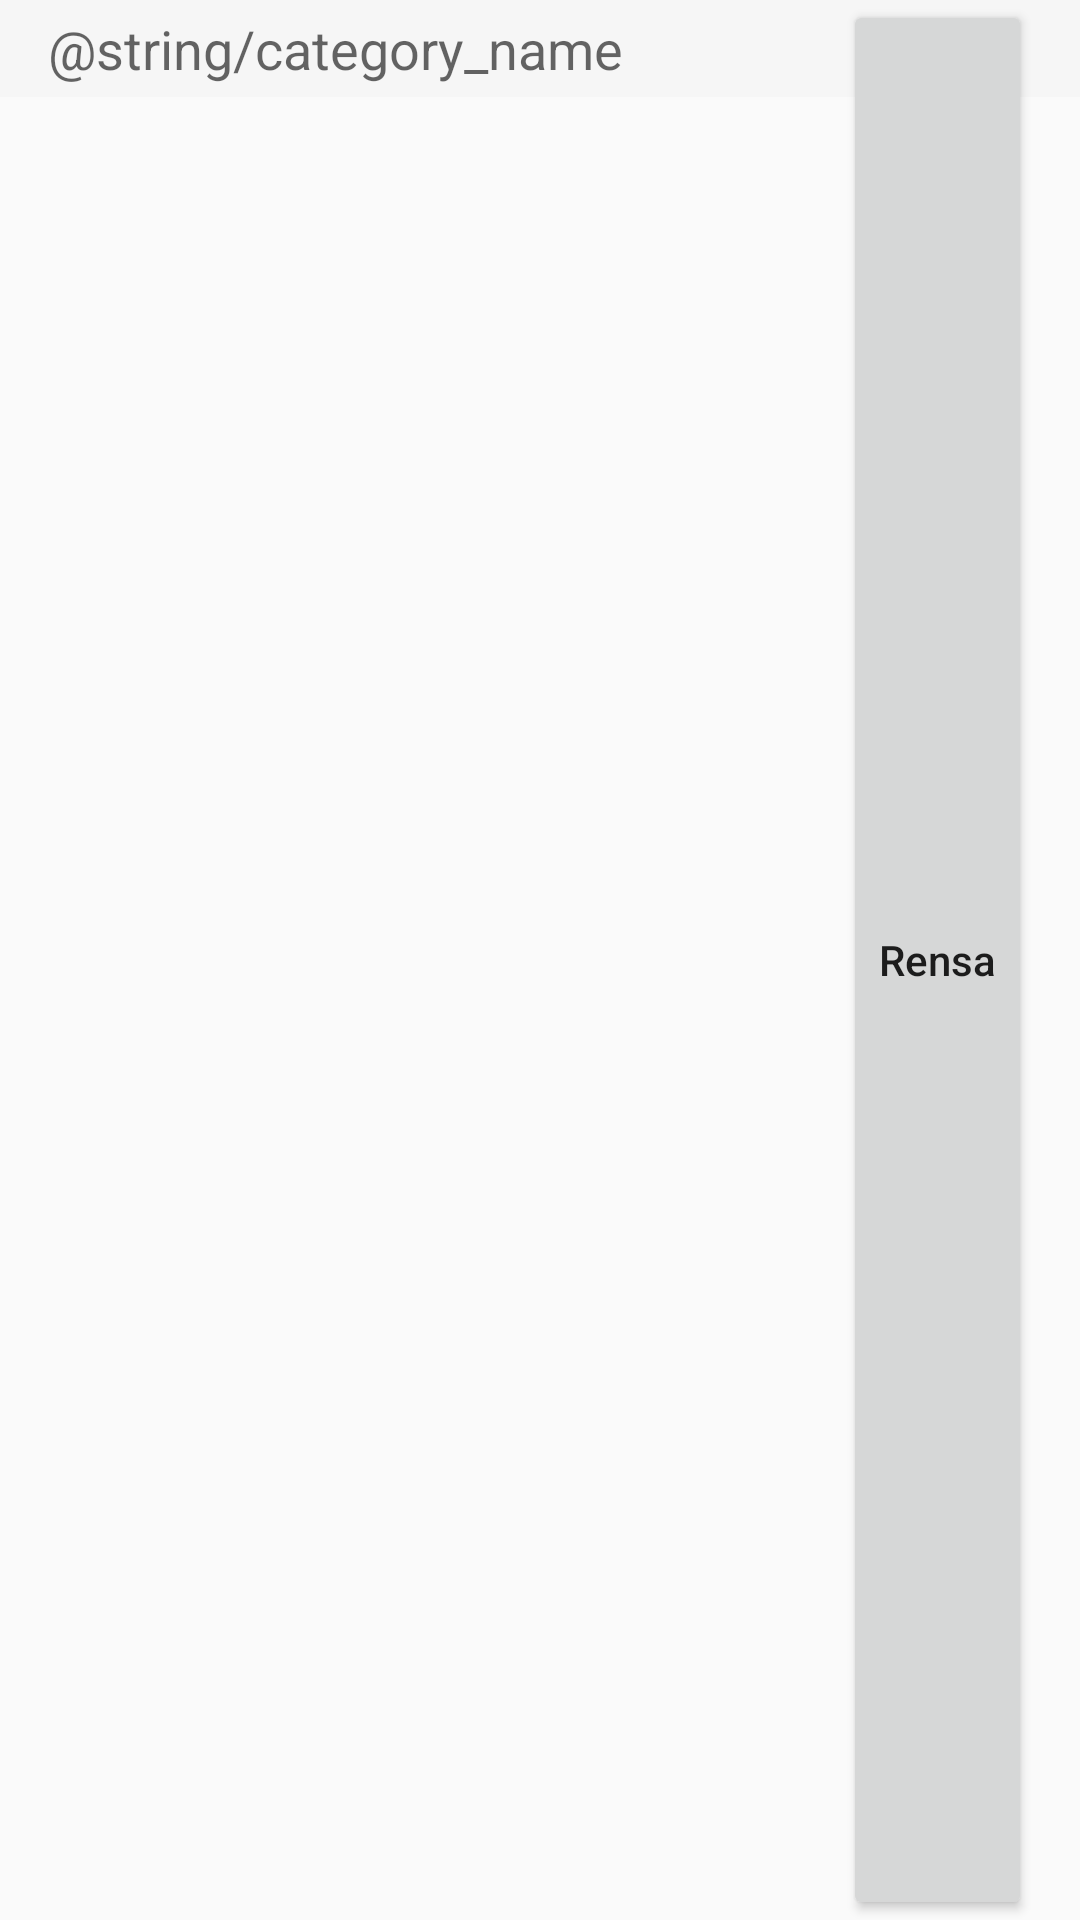

Layout XML and referenced resources for this Android screen:
<!-- AndroidManifest.xml: application theme AppTheme -->
<!-- res/layout/category_separator.xml -->
<?xml version="1.0" encoding="utf-8"?>
<RelativeLayout xmlns:android="http://schemas.android.com/apk/res/android"
    android:id="@+id/item_layout"
    android:layout_width="match_parent"
    android:layout_height="40dp"
    android:clickable="false">

    <TextView
        android:id="@+id/category_text"
        android:layout_width="match_parent"
        android:layout_height="wrap_content"
        android:layout_alignParentStart="true"
        android:layout_alignParentTop="true"
        android:background="@color/lighter_grey"
        android:ellipsize="end"
        android:gravity="start|center_vertical"
        android:lines="1"
        android:maxLines="1"
        android:paddingBottom="@dimen/spacing_micro"
        android:paddingEnd="@dimen/spacing_normal"
        android:paddingStart="@dimen/spacing_normal"
        android:paddingTop="@dimen/spacing_micro"
        android:text="@string/category_name"
        android:textAppearance="@android:style/TextAppearance.Material.Medium" />

    <Button
        android:id="@+id/clear_done"
        style="@style/Widget.AppCompat.Button.Small"
        android:layout_width="wrap_content"
        android:layout_height="match_parent"
        android:layout_alignParentEnd="true"
        android:layout_marginEnd="@dimen/spacing_normal"
        android:text="Rensa"
        android:textAllCaps="false"
        android:textSize="14sp" />


</RelativeLayout>
<!-- resources referenced by this layout -->
<resources>
  <color name="lighter_grey">#f6f6f6</color>
  <dimen name="spacing_micro">4dp</dimen>
  <dimen name="spacing_normal">16dp</dimen>
  <style name="AppTheme" parent="Theme.AppCompat.Light.DarkActionBar">
          
          <item name="colorPrimary">@color/colorPrimary</item>
          <item name="colorPrimaryDark">@color/colorPrimaryDark</item>
          <item name="colorAccent">@color/colorAccent</item>
      </style>
  <!-- not gathered from this repository: default colours our renderer supplied (Android Studio template values) -->
  <color name="colorPrimary">#FF6200EE</color>
  <color name="colorPrimaryDark">#FF3700B3</color>
  <color name="colorAccent">#FF03DAC5</color>
</resources>
